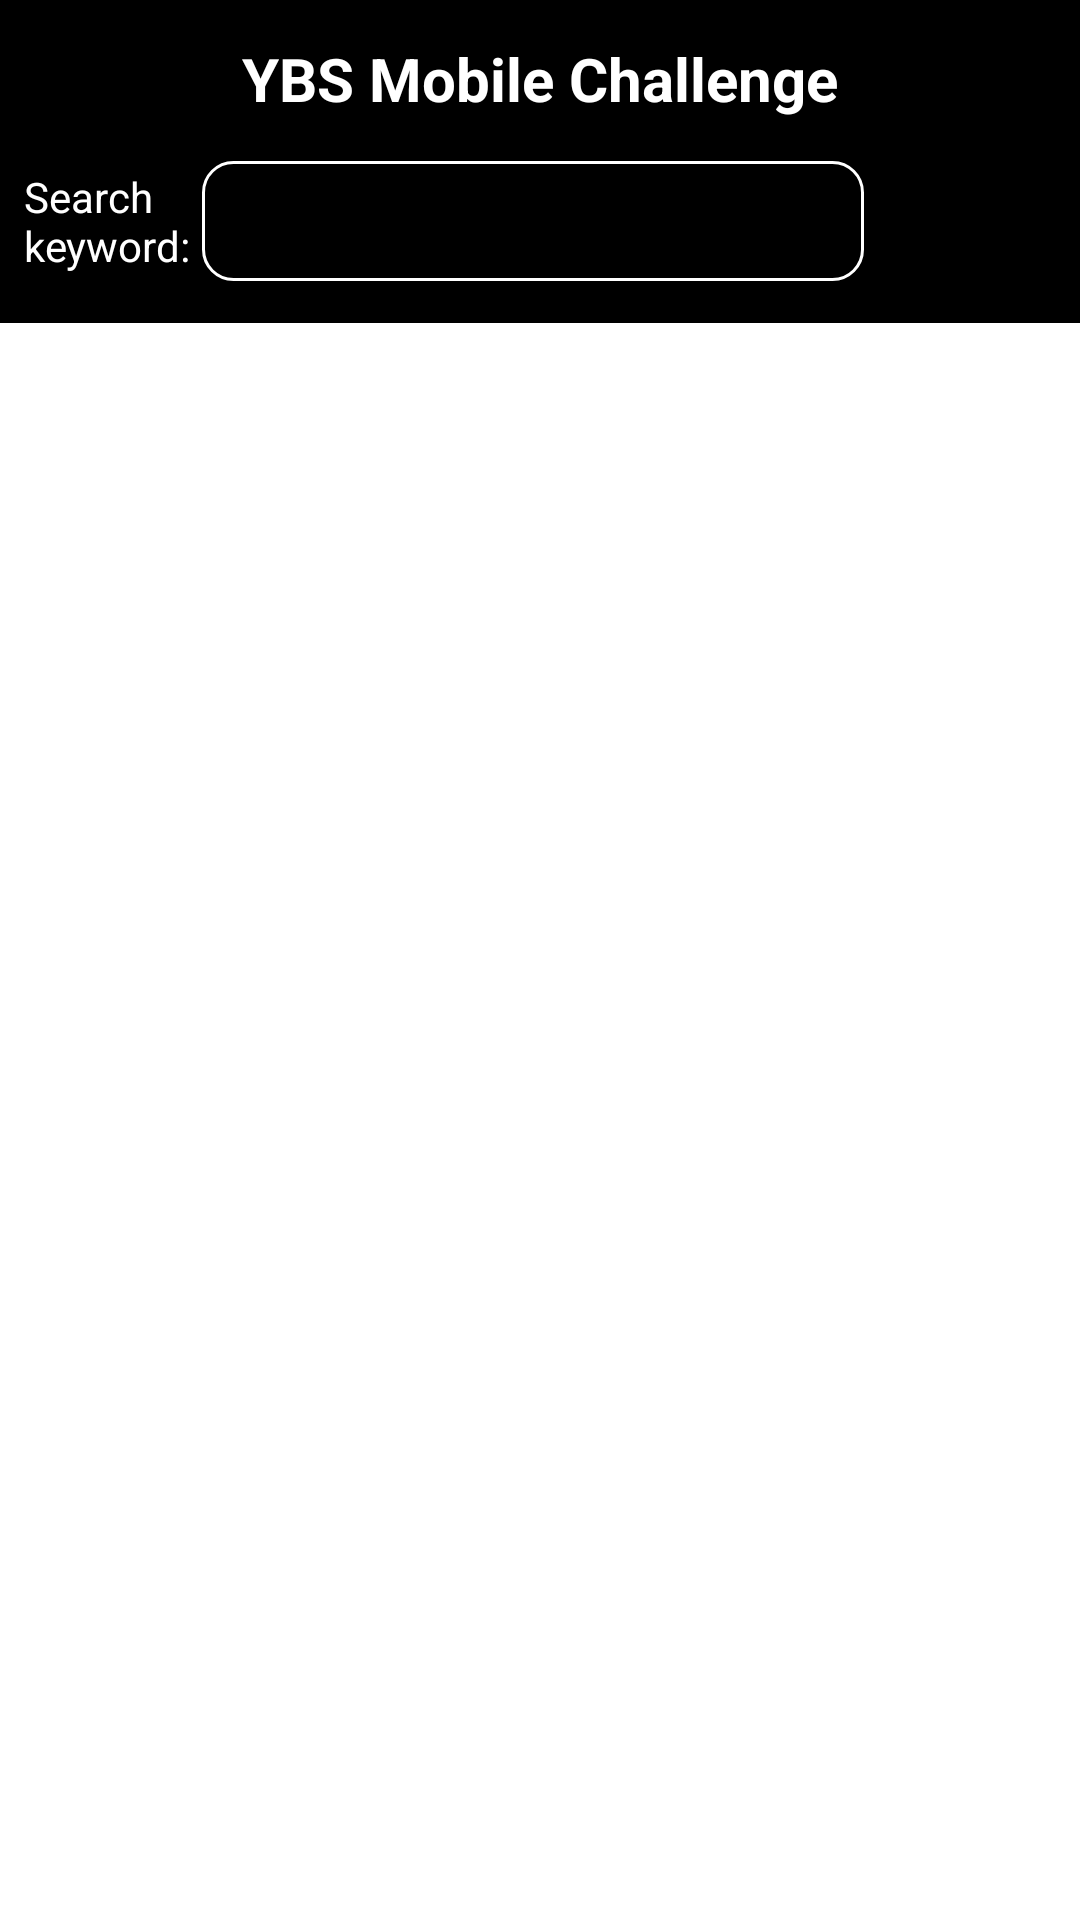

Reconstruct the res/layout file that produces this screen, plus the resources it refers to.
<!-- AndroidManifest.xml: application theme Theme.YBSMobileChallenge -->
<!-- res/layout/fragment_home.xml -->
<?xml version="1.0" encoding="utf-8"?>
<androidx.constraintlayout.widget.ConstraintLayout xmlns:android="http://schemas.android.com/apk/res/android"
    android:layout_width="match_parent"
    android:layout_height="match_parent"
    xmlns:app="http://schemas.android.com/apk/res-auto">

    <androidx.constraintlayout.widget.ConstraintLayout
        android:id="@+id/tbToolbar"
        app:layout_constraintTop_toTopOf="parent"
        android:background="@color/black"
        android:minHeight="@dimen/toolbar_height"
        android:layout_width="match_parent"
        android:layout_height="wrap_content">

        <View
            android:id="@+id/vMiddleDivider"
            app:layout_constraintTop_toTopOf="parent"
            app:layout_constraintStart_toStartOf="parent"
            app:layout_constraintEnd_toEndOf="parent"
            android:layout_width="2dp"
            android:layout_height="@dimen/toolbar_height"/>

        <androidx.appcompat.widget.AppCompatTextView
            android:id="@+id/tvTitle"
            android:text="@string/app_name"
            android:textSize="@dimen/text_title"
            android:textStyle="bold"
            android:textColor="@color/white"
            app:layout_constraintEnd_toEndOf="parent"
            app:layout_constraintStart_toStartOf="parent"
            app:layout_constraintBottom_toBottomOf="@id/vMiddleDivider"
            app:layout_constraintTop_toTopOf="parent"
            android:layout_width="wrap_content"
            android:layout_height="wrap_content"/>

        <androidx.appcompat.widget.AppCompatImageButton
            android:id="@+id/ibShowSearch"
            android:background="?attr/selectableItemBackground"
            android:src="@drawable/ic_search"
            android:layout_marginEnd="@dimen/padding_large"
            android:layout_marginVertical="@dimen/padding_medium"
            app:layout_constraintBottom_toBottomOf="@id/flSearchContainer"
            app:layout_constraintEnd_toEndOf="parent"
            app:layout_constraintTop_toTopOf="@id/flSearchContainer"
            android:layout_width="@dimen/med_touch_area"
            android:layout_height="@dimen/med_touch_area"/>

        <androidx.appcompat.widget.AppCompatTextView
            android:id="@+id/tvSearchTitle"
            android:textColor="@color/white"
            android:text="@string/home_search_term"
            android:layout_margin="@dimen/padding_medium"
            app:layout_constraintBottom_toBottomOf="@id/flSearchContainer"
            app:layout_constraintStart_toStartOf="parent"
            app:layout_constraintTop_toTopOf="@id/flSearchContainer"
            android:layout_width="wrap_content"
            android:layout_height="wrap_content"/>
        <FrameLayout
            android:id="@+id/flSearchContainer"
            android:background="@drawable/bg_white_rounded_frame"
            android:padding="@dimen/padding_small"
            android:layout_marginHorizontal="@dimen/padding_small"
            android:layout_marginVertical="@dimen/padding_medium"
            app:layout_constraintEnd_toStartOf="@id/ibShowSearch"
            app:layout_constraintStart_toEndOf="@id/tvSearchTitle"
            app:layout_constraintTop_toBottomOf="@id/tvTitle"
            app:layout_constraintBottom_toBottomOf="parent"
            android:layout_width="0dp"
            android:layout_height="wrap_content">

            <androidx.appcompat.widget.AppCompatEditText
                android:id="@+id/etSearch"
                android:background="@null"
                android:textColor="@color/white"
                android:imeActionLabel="Search"
                android:inputType="text"
                android:gravity="start|center_vertical"
                android:minHeight="@dimen/sml_touch_area"
                android:layout_width="match_parent"
                android:layout_height="wrap_content"/>
        </FrameLayout>
    </androidx.constraintlayout.widget.ConstraintLayout>

    <androidx.recyclerview.widget.RecyclerView
        android:id="@+id/rvItems"
        app:layout_constraintBottom_toBottomOf="parent"
        app:layout_constraintTop_toBottomOf="@id/tbToolbar"
        android:layout_width="match_parent"
        android:layout_height="0dp"/>

</androidx.constraintlayout.widget.ConstraintLayout>
<!-- resources referenced by this layout -->
<resources>
  <color name="black">#FF000000</color>
  <color name="white">#FFFFFFFF</color>
  <dimen name="med_touch_area">52dp</dimen>
  <dimen name="padding_large">16dp</dimen>
  <dimen name="padding_medium">8dp</dimen>
  <dimen name="padding_small">4dp</dimen>
  <dimen name="sml_touch_area">32dp</dimen>
  <dimen name="text_title">20sp</dimen>
  <dimen name="toolbar_height">@dimen/med_touch_area</dimen>
  <!-- drawable bg_white_rounded_frame (drawable) -->
  <?xml version="1.0" encoding="utf-8"?>
  <shape xmlns:android="http://schemas.android.com/apk/res/android" android:shape="rectangle">
      <corners
          android:radius="10dp"/>
      <stroke
          android:color="@color/white"
          android:width="1dp"
          />
  
  </shape>
  <string name="app_name">YBS Mobile Challenge</string>
  <string name="home_search_term">Search\nkeyword:</string>
  <style name="Theme.YBSMobileChallenge" parent="Theme.MaterialComponents.Light.NoActionBar">
          
          <item name="android:statusBarColor" tools:targetApi="l">@color/black</item>
          <item name="android:textColor">@color/black</item>
          <item name="android:forceDarkAllowed">false</item>
      </style>
</resources>
